Photos from the image-classification dataset "PBC_balanced_notebook" in the GitHub repository AslihanINAN/PBCNet-SE-MBConv. Its 7 classes are: basophil, eosinophil, erythroblast, lymphocyte, monocyte, neutrophil, platelet.

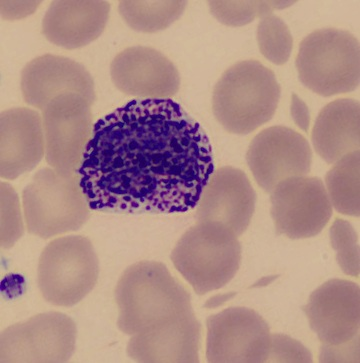
Label: basophil

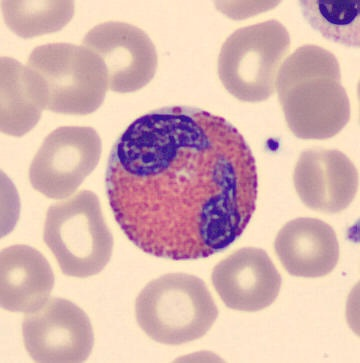
Label: eosinophil

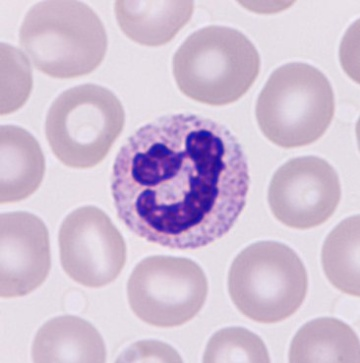
Label: neutrophil

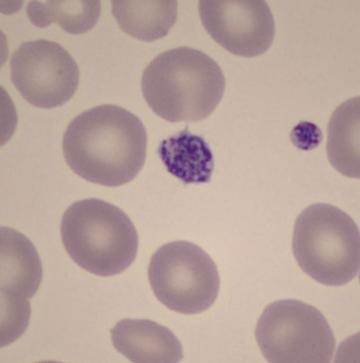
Label: platelet

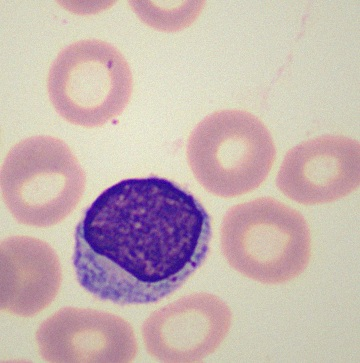
Label: lymphocyte

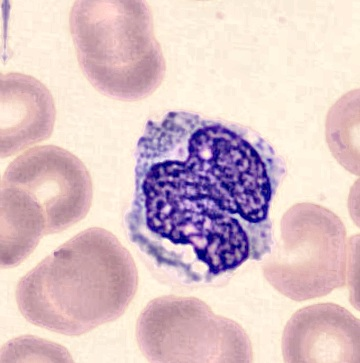
Label: monocyte
